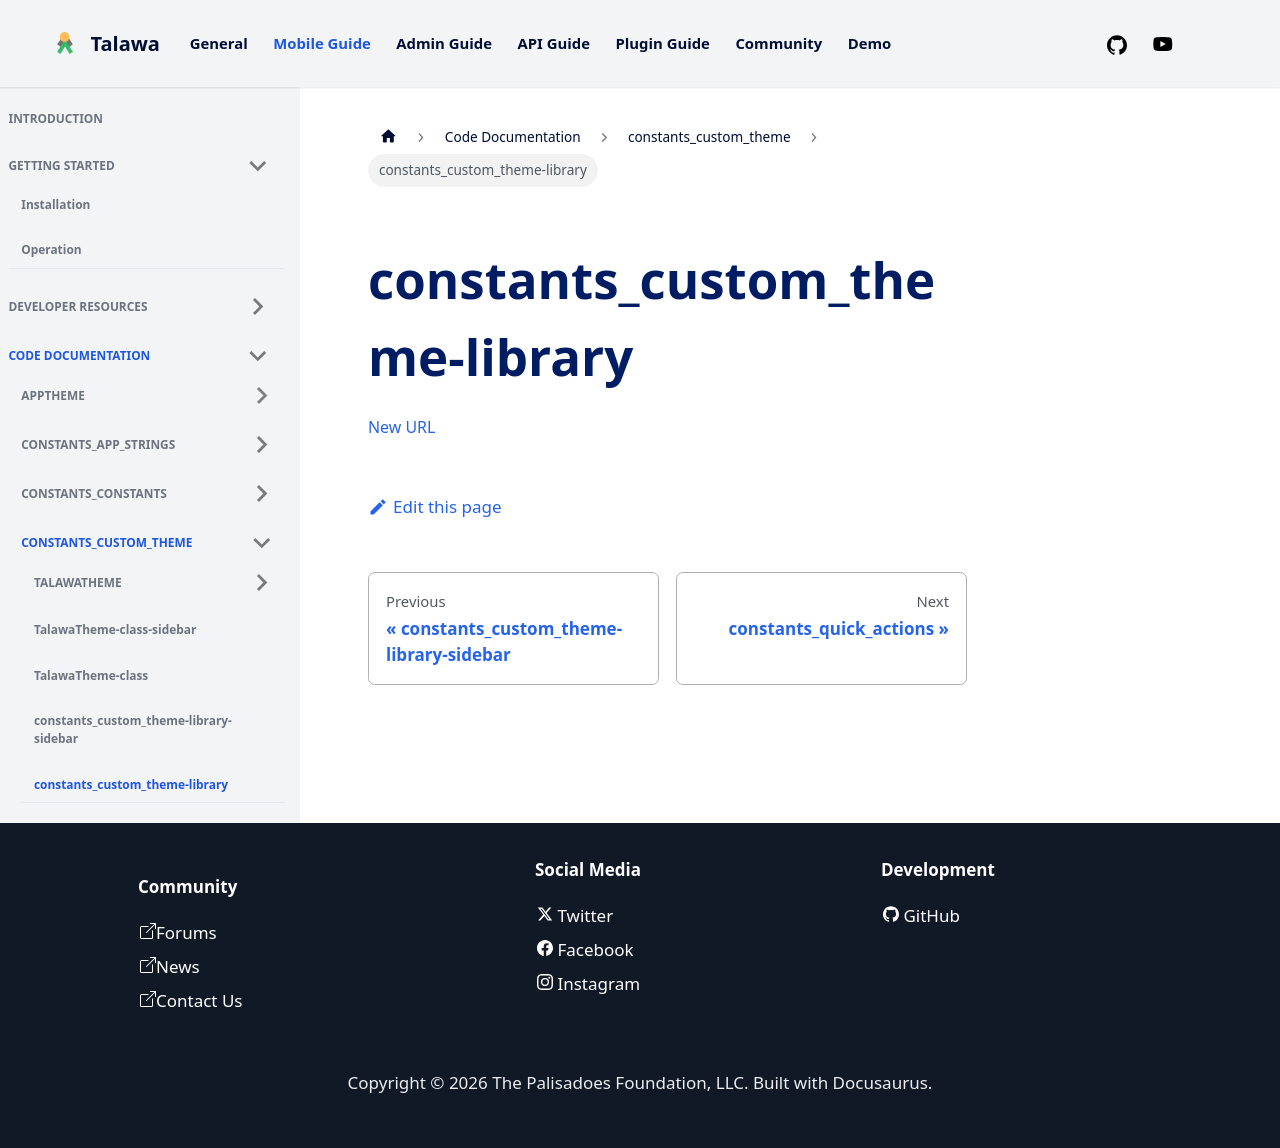

repository: PalisadoesFoundation/talawa · page: docs/auto-docs/constants_custom_theme/constants_custom_theme-library/index.html · generator: docusaurus

[New URL](../constants_custom_theme/)
